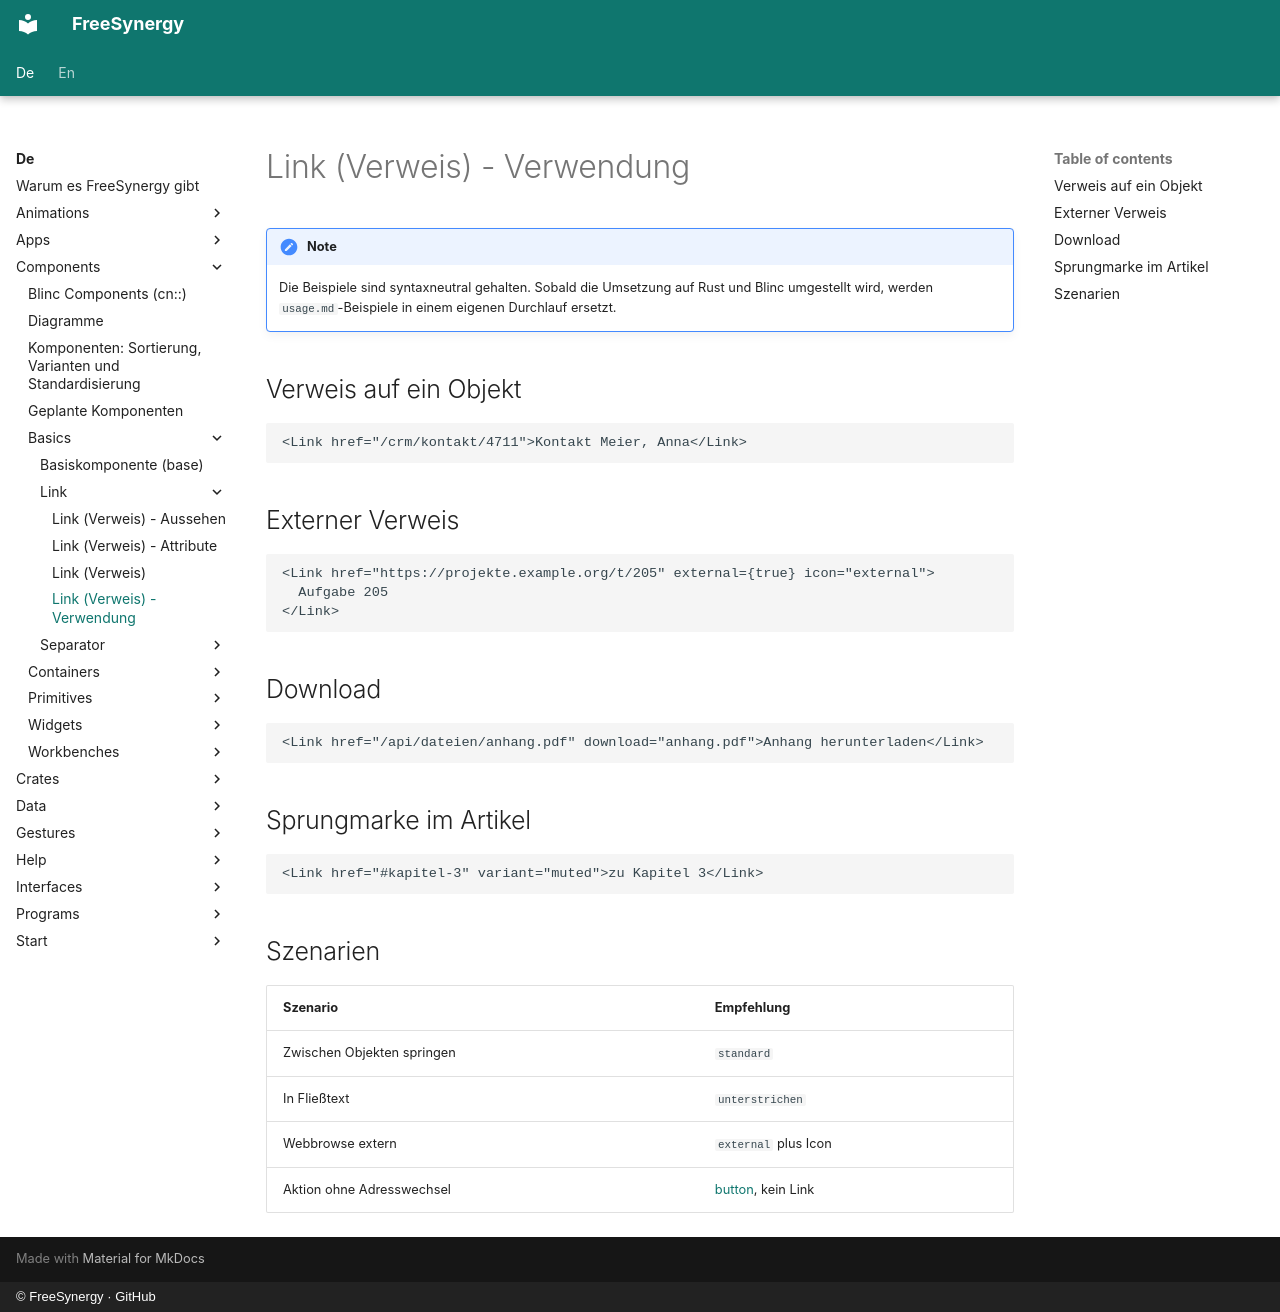

repository: FreeSynergy/fs-documentation · page: de/components/basics/link/usage/index.html · generator: mkdocs · copyright: © FreeSynergy · GitHub

# Link (Verweis) - Verwendung

!!! note
    Die Beispiele sind syntaxneutral gehalten. Sobald die Umsetzung auf Rust und
    Blinc umgestellt wird, werden `usage.md`-Beispiele in einem eigenen Durchlauf
    ersetzt.

## Verweis auf ein Objekt

```jsx
<Link href="/crm/kontakt/4711">Kontakt Meier, Anna</Link>
```

## Externer Verweis

```jsx
<Link href="https://projekte.example.org/t/205" external={true} icon="external">
  Aufgabe 205
</Link>
```

## Download

```jsx
<Link href="/api/dateien/anhang.pdf" download="anhang.pdf">Anhang herunterladen</Link>
```

## Sprungmarke im Artikel

```jsx
<Link href="#kapitel-3" variant="muted">zu Kapitel 3</Link>
```

## Szenarien

| Szenario | Empfehlung |
|----------|------------|
| Zwischen Objekten springen | `standard` |
| In Fließtext | `unterstrichen` |
| Webbrowse extern | `external` plus Icon |
| Aktion ohne Adresswechsel | [button](../../actions/button/), kein Link |
